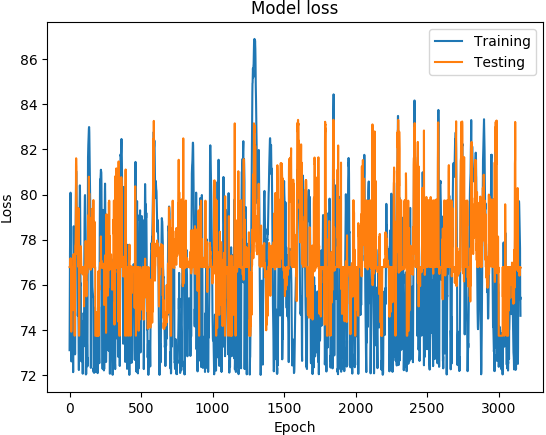

Values plotted in this chart, from the file beside it:
('DATETIME', 'REAL', 'PREDICTED')
1468011600, 73.1, 76.78
1468012200, 74.89, 76.78
1468012800, 76.21, 76.78
1468013400, 77.5, 76.78
1468014000, 78.48, 76.78
1468014600, 79.19, 76.78
1468015200, 80.05, 76.97
1468015800, 80.08, 77.18
1468016400, 78.7, 76.78
1468017000, 77.13, 76.78
1468017600, 76.51, 76.78
1468018200, 75.98, 76.56
1468018800, 74.73, 73.92
1468171200, 72.6, 76.74
1468171800, 75.44, 75.55
1468172400, 76.66, 76.55
1468173000, 76.9, 76.78
1468173600, 77.11, 76.78
1468174200, 76.75, 75.39
1468174800, 75.89, 75.88
1468175400, 75.78, 75.29
1468176000, 75.44, 75.18
1468176600, 75.41, 75.01
1468177200, 74.73, 75.05
1468177800, 73.11, 74.87
1468350600, 72.12, 76.73
1468351200, 74.8, 76.78
1468351800, 77.06, 76.78
1468352400, 78.27, 77.36
1468353000, 78.59, 76.78
1468353600, 78.31, 76.78
1468354200, 77.66, 76.78
1468354800, 77.03, 76.51
1468355400, 76.41, 76.25
1468356000, 75.72, 75.95
1468356600, 74.92, 74.44
1468357200, 74.07, 73.74
1468357800, 73.32, 74.62
1468358400, 72.91, 74.74
1468348200, 72.95, 76.78
1468348800, 76.07, 77.74
1468349400, 77.59, 77.77
1468350000, 78.26, 77.82
1468350600, 78.89, 78.41
1468351200, 79.38, 78.6
1468351800, 80.23, 81.33
1468352400, 81.05, 81.61
1468353000, 80.93, 81.4
1468353600, 80.23, 81.23
1468354200, 79.83, 78.27
1468354800, 79.31, 78.26
1468355400, 78.86, 77.84
1468356000, 78.52, 78.1
1468356600, 78.21, 77.68
1468357200, 77.65, 77.36
1468357800, 77.42, 78.23
1468358400, 77.25, 77.55
1468359000, 75.89, 79.4
1468359600, 74.62, 77.24
1468360200, 74.81, 77.15
... 3,094 more rows
